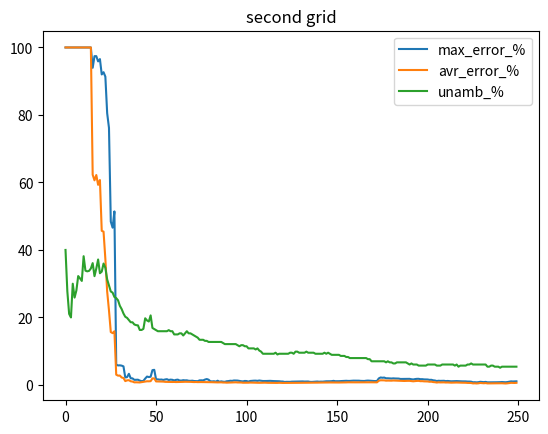

This chart was generated by the following Python code:
# max_err
# acv_err
# unamb

mqtt_max_eqq_1 =  [100,100,100,100,100,100,100,12.25,7.92,3.87,3.99,6.0,4.52,2.99,3.87,4.29,4.7,4.26,4.62,6.41,4.23,3.38,2.79,2.2,2.94,3.04,2.28,2.11,2.2,2.45,2.35,2.12,2.66,2.27,2.23,2.21,1.94,1.82,1.61,1.45,1.41,1.83,1.43,1.42,1.44,1.41,1.37,1.31,1.33,1.3,1.29,1.27,1.47,1.78,1.37,1.28,1.94,1.64,3.48,3.11,4.37,3.93,3.81,4.28,3.99,4.25,4.75,5.14,5.03,4.72,4.74,4.42,4.07,3.72,3.55,3.21,2.99,2.84,2.53,2.75,2.62,2.26,1.78,1.9,2.01,2.09,2.33,2.63,2.75,2.53,2.15,2.48,3.36,3.03,2.87,3.02,3.0,3.04,2.79,2.84,2.67,3.11,2.8,2.52,2.28,2.0,1.81,1.7,1.48,1.74,1.55,1.64,1.46,1.23,1.08,1.26,1.47,1.65,1.56,1.76,1.91,1.97,2.01,1.94,1.7,1.65,1.4,1.15,1.35,1.29,1.49,1.76,1.61,1.66,1.72,1.9,2.14,1.96,1.65,1.56,1.92,1.77,1.66,1.37,1.44,1.41,1.58,1.33,1.18,1.28,1.38,1.17,1.14,1.25,1.4,1.22,1.08,1.09,1.34,1.2,1.09,1.19,1.06,1.07,1.07,1.06,1.06,1.06,1.05,1.05,1.05,1.05,1.05,1.04,1.03,1.02,1.03,1.03,1.05,1.04,1.04,1.04,1.05,1.05,1.06,1.06,1.07,1.07,1.07,1.08,1.07,1.08,1.07,1.06,1.06,1.06,1.06,1.05,1.05,1.03,1.03,1.02,1.14,1.16,1.36,1.18,1.26,1.16,1.35,1.52,1.41,1.46,1.4,1.47,1.59,1.65,1.73,1.8,1.72,1.66,1.65,1.75,1.69,1.72,1.56,1.6,1.7,1.62,1.62,1.61,1.65,1.86,2.01,1.93,2.16,2.11,2.03,1.93,1.85,1.78,1.66,1.67,1.64,1.76,1.77,1.67,1.55,1.59,1.51,1.46]
mqtt_avr_err_1 = [100,100,100,100,100,100,100,9.232,4.548,2.572,2.592,3.512,2.89,2.27,2.606,2.616,2.754,2.502,2.6879999999999997,3.42,2.404,2.148,1.97,1.672,2.074,2.084,1.724,1.472,1.2,1.066,1.292,1.348,1.596,1.506,1.408,0.91,1.1219999999999999,1.178,1.276,0.994,0.918,1.3519999999999999,1.158,1.068,0.946,0.708,0.644,0.56,0.586,0.562,0.582,0.764,1.084,1.242,1.08,1.056,1.322,1.184,1.998,1.8299999999999998,2.394,2.212,2.112,2.338,2.206,2.322,2.4859999999999998,2.634,2.56,2.4419999999999997,2.412,2.306,2.166,2.04,1.936,1.754,1.658,1.574,1.428,1.522,1.476,1.3559999999999999,1.158,1.19,1.242,1.294,1.376,1.474,1.528,1.432,1.268,1.3960000000000001,1.786,1.656,1.616,1.654,1.6380000000000001,1.64,1.538,1.556,1.482,1.682,1.534,1.4220000000000002,1.318,1.184,1.104,1.064,0.98,1.084,0.994,1.028,0.9460000000000001,0.822,0.704,0.832,0.9440000000000001,1.026,0.99,1.068,1.134,1.17,1.182,1.144,1.03,1.014,0.912,0.786,0.872,0.848,0.942,1.066,0.992,1.016,1.048,1.1280000000000001,1.238,1.164,1.022,0.984,1.146,1.098,1.064,0.934,0.96,0.954,1.026,0.906,0.854,0.928,0.982,0.896,0.882,0.9359999999999999,1.008,0.926,0.8360000000000001,0.866,0.992,0.922,0.872,0.9179999999999999,0.8460000000000001,0.796,0.812,0.868,0.852,0.734,0.744,0.702,0.668,0.654,0.762,0.654,0.5780000000000001,0.56,0.558,0.526,0.47800000000000004,0.462,0.64,0.612,0.5640000000000001,0.5720000000000001,0.63,0.624,0.588,0.716,0.736,0.6940000000000001,0.602,0.578,0.542,0.528,0.554,0.476,0.542,0.704,0.722,0.744,0.728,0.806,0.87,0.868,0.958,0.876,0.918,0.884,0.97,1.052,1.0,1.038,1.016,1.042,1.094,1.116,1.168,1.214,1.19,1.172,1.188,1.224,1.206,1.214,1.1340000000000001,1.1660000000000001,1.196,1.172,1.178,1.174,1.186,1.276,1.3459999999999999,1.318,1.422,1.4,1.3699999999999999,1.324,1.296,1.268,1.216,1.226,1.222,1.274,1.274,1.204,1.1540000000000001,1.1640000000000001,1.1280000000000001,1.1059999999999999]
mqtt_uanmb_1 = [83.33,68.57,70.21,72.06,73.42,77.42,85.22,86.86,90.74,95.11,97.28,97.28,97.28,97.96,99.46,78.57,78.57,78.57,78.57,78.57,78.57,78.57,78.57,78.57,78.57,78.57,78.57,78.57,78.57,78.57,78.57,78.57,78.57,78.57,78.57,78.57,79.08,79.08,79.08,79.08,79.08,79.08,79.08,79.08,79.08,79.08,79.08,79.08,79.08,78.57,78.57,78.57,78.57,78.57,78.57,78.57,78.57,78.57,79.59,79.59,79.59,79.08,78.57,78.57,79.59,79.59,79.59,80.61,80.61,80.61,80.61,80.61,80.61,80.61,80.61,80.61,80.61,80.61,80.61,80.61,80.61,80.61,80.61,80.61,80.61,80.61,80.61,80.61,80.61,80.61,80.61,80.61,81.12,81.12,81.12,81.12,81.12,80.61,80.61,81.12,81.63,81.63,81.63,81.63,81.63,81.12,81.12,80.61,81.12,81.12,81.12,81.12,81.12,81.12,81.12,81.12,81.12,81.12,81.12,81.12,81.12,81.12,81.12,81.12,81.12,80.61,80.61,80.61,80.61,80.61,80.61,80.61,80.1,80.1,80.1,80.1,80.1,80.1,80.1,80.1,80.1,80.1,80.61,80.1,81.12,81.12,81.12,81.63,81.63,81.63,81.63,81.63,81.63,82.14,81.63,81.63,81.63,81.63,81.63,81.63,81.63,81.63,81.63,81.63,81.63,81.12,81.12,81.12,82.14,82.14,82.14,82.65,82.65,82.65,82.65,82.65,82.65,82.65,82.65,82.65,82.65,82.65,82.65,82.65,82.65,82.65,82.65,82.65,83.16,83.16,83.16,83.16,83.16,83.16,82.65,83.16,83.16,83.16,83.16,83.16,83.16,83.16,83.16,83.16,83.16,83.67,83.67,83.67,83.67,83.67,83.67,83.67,83.67,83.67,83.67,83.16,83.16,83.16,83.67,83.67,83.67,83.67,83.67,83.67,83.67,83.16,83.16,83.67,83.67,83.67,84.18,84.18,84.18,84.18,84.18,84.69,84.18,84.18,83.67,84.69,84.69,85.2,85.71,85.71,85.71,85.71,85.71,85.71,85.71,85.71]

mqtt_max_eqq_2 = [100,100,100,100,100,100,100,9.76,1.89,28.08,6.22,3.56,3.26,3.51,3.12,2.79,2.93,2.61,2.06,2.14,2.17,2.06,2.49,2.2,2.46,2.37,2.61,2.67,2.61,2.67,2.79,2.84,2.8,2.92,3.02,3.01,2.97,3.26,3.21,3.04,2.57,3.15,2.49,2.66,3.59,3.66,3.15,3.55,3.46,3.52,3.72,3.42,3.61,3.14,3.63,3.51,3.32,2.92,3.46,3.61,3.45,3.54,4.12,4.81,4.81,4.53,4.76,4.41,4.79,5.14,5.08,5.31,4.86,4.66,4.08,4.29,4.81,4.43,4.77,4.58,4.58,4.77,4.52,4.36,4.2,4.45,4.29,4.23,4.38,4.57,4.38,4.34,4.29,4.05,4.03,3.83,3.65,3.43,3.33,3.78,3.53,3.55,3.4,3.34,3.06,3.43,3.61,3.61,3.89,3.58,3.4,3.23,2.84,2.57,2.79,2.8,2.9,2.68,2.98,2.76,2.65,2.4,2.13,2.38,2.5,2.53,2.37,2.47,2.46,2.23,2.23,2.35,2.27,2.1,2.1,1.86,1.83,1.93,2.07,1.76,1.9,1.63,1.65,1.52,1.53,1.93,1.82,1.63,1.77,1.57,1.56,1.57,1.56,1.76,1.76,2.02,1.93,1.92,1.77,1.96,1.78,1.72,1.63,1.4,1.63,1.49,1.55,1.64,1.74,1.5,1.8,1.66,1.87,2.05,2.03,2.35,2.29,2.34,2.16,2.05,1.93,1.93,1.83,1.84,1.94,2.17,2.32,2.7,2.56,2.45,2.61,2.63,2.69,2.73,2.56,2.56,2.68,2.53,2.55,2.66,2.7,2.56,2.6,2.68,2.52,2.44,2.34,2.23,2.38,2.34,2.8,2.84,2.7,2.65,2.67,2.73,2.73,2.82,2.79,2.77,2.84,2.78,2.82,2.9,2.83,2.82,2.9,2.81,2.7,2.7,2.64,2.57,2.5,2.58,2.5,2.61,2.59,2.71,2.72,2.67,2.64,2.76,2.77,2.75,2.72,2.74,2.68,2.6,2.53,2.49]
mqtt_avr_err_2 = [ 100,100,100,100,100,100,100,6.438,0.984,9.953999999999999,3.312,2.216,1.238,1.426,1.19,1.204,1.62,1.6139999999999999,1.214,1.252,1.03,0.9480000000000001,1.4320000000000002,1.368,1.228,1.086,0.95,1.1159999999999999,1.028,1.31,1.236,1.5899999999999999,1.1139999999999999,1.25,1.354,1.462,1.9100000000000001,2.152,2.002,1.8900000000000001,1.97,2.2439999999999998,1.976,2.048,2.452,2.536,2.332,2.454,2.452,2.5060000000000002,2.552,2.366,2.294,2.24,2.436,2.46,2.316,2.064,2.32,2.422,2.328,2.314,2.548,2.846,2.856,2.7439999999999998,2.854,2.634,2.736,2.868,2.8779999999999997,2.952,2.726,2.64,2.38,2.474,2.686,2.518,2.638,2.5100000000000002,2.518,2.606,2.4699999999999998,2.37,2.284,2.426,2.346,2.3280000000000003,2.368,2.45,2.368,2.36,2.328,2.252,2.2520000000000002,2.116,2.082,1.976,1.97,2.178,2.038,2.054,2.004,1.966,1.832,2.002,2.09,2.096,2.214,2.072,1.974,1.882,1.698,1.542,1.6400000000000001,1.652,1.722,1.6059999999999999,1.746,1.6159999999999999,1.5899999999999999,1.466,1.356,1.446,1.304,1.3379999999999999,1.262,1.302,1.322,1.22,1.224,1.294,1.416,1.324,1.3439999999999999,1.248,1.22,1.256,1.3119999999999998,1.182,1.26,1.1239999999999999,1.128,1.084,1.124,1.316,1.26,1.17,1.226,1.102,1.1,1.11,1.106,1.19,1.19,1.31,1.274,1.272,1.214,1.278,1.198,1.182,1.128,1.036,1.154,1.076,1.104,1.14,1.18,1.068,1.188,1.1159999999999999,1.216,1.3179999999999998,1.296,1.438,1.412,1.42,1.34,1.286,1.232,1.228,0.996,1.002,1.054,1.164,1.24,1.402,1.342,1.294,1.3599999999999999,1.3679999999999999,1.39,1.416,1.336,1.332,1.3840000000000001,1.314,1.3439999999999999,1.398,1.42,1.368,1.3940000000000001,1.426,1.352,1.316,1.262,1.22,1.28,1.264,1.474,1.5,1.4460000000000002,1.426,1.426,1.452,1.452,1.5,1.482,1.482,1.51,1.478,1.492,1.526,1.494,1.49,1.518,1.47,1.422,1.424,1.4020000000000001,1.3659999999999999,1.328,1.364,1.324,1.3760000000000001,1.368,1.416,1.42,1.396,1.3840000000000001,1.436,1.44,1.43,1.4100000000000001,1.4180000000000001,1.4000000000000001,1.36,1.3359999999999999,1.316]
mqtt_uanmb_2 = [83.33,79.41,73.91,74.14,75.0,78.49,84.48,89.13,91.36,95.65,96.2,98.37,98.37,99.46,99.46,99.46,100.0,100.0,99.46,78.06,78.57,78.57,78.57,78.57,78.57,78.57,78.57,78.57,78.57,78.57,78.57,78.57,78.57,78.57,78.57,78.57,79.08,78.57,78.57,78.57,78.57,78.57,78.57,78.57,78.57,78.57,78.57,78.57,78.57,78.57,78.57,78.57,78.57,78.57,78.57,78.57,78.57,78.57,79.08,79.08,79.59,79.08,79.59,79.59,79.59,79.59,79.59,79.59,79.59,79.59,79.59,79.59,79.59,79.59,79.59,79.59,79.59,79.59,80.1,80.1,80.1,80.1,80.1,80.1,80.1,80.1,79.59,80.1,80.1,80.1,80.1,80.1,80.1,80.1,80.1,80.1,80.1,80.1,80.1,80.1,80.1,80.1,80.1,80.1,80.1,80.1,80.1,80.1,80.1,80.1,80.1,80.1,80.1,80.1,80.1,80.1,80.1,80.1,80.61,80.61,80.61,80.61,80.61,81.12,81.12,81.12,81.12,81.12,81.12,81.12,81.12,80.61,80.61,80.61,80.61,80.1,80.1,80.1,80.1,80.1,80.1,80.1,80.1,80.1,80.1,80.1,80.1,80.1,80.1,80.1,80.1,80.61,81.12,81.12,81.12,81.12,81.12,81.12,81.12,81.12,81.12,81.12,81.12,81.12,81.12,81.12,81.12,81.12,81.12,81.12,81.12,81.12,81.12,81.12,82.14,82.14,82.14,82.14,81.63,81.63,81.63,82.14,82.14,82.14,82.14,82.14,82.65,82.14,82.14,82.14,82.14,82.14,82.14,82.14,82.14,82.65,82.65,82.65,82.14,82.14,82.14,82.14,82.14,81.63,81.63,81.63,82.14,82.14,82.65,82.65,83.16,83.16,83.16,83.16,83.16,83.16,83.16,83.16,83.16,82.65,82.65,82.65,82.65,83.16,83.16,83.16,82.65,82.65,82.65,82.65,82.65,82.65,82.65,82.65,83.16,83.16,83.16,83.16,83.16,83.16,83.16,83.16,83.16,83.16,82.65,82.65,82.65,82.65,82.65,82.65]

second_grid_max_err1 = [100,100,100,100,100,100,100,100,100,100,100,100,100,97.43,93.46,85.46,42.15,24.14,22.72,18.37,17.29,19.52,19.32,16.22,16.41,16.87,16.86,17.05,17.1,17.31,17.2,0.74,0.71,0.77,0.8,0.63,0.65,0.71,0.68,0.75,0.69,0.78,0.6,0.64,0.73,0.72,4.92,4.59,4.53,4.55,4.47,1.28,1.46,1.39,1.57,2.48,2.47,2.08,2.1,1.9,1.14,1.28,0.89,0.94,5.16,5.21,5.2,5.16,5.15,5.48,4.9,4.84,4.91,5.14,5.11,5.15,5.15,5.1,5.37,5.36,5.31,5.27,5.32,5.27,5.21,5.22,5.17,5.19,5.15,5.14,5.11,5.25,5.2,5.4,5.39,5.34,5.36,5.29,5.29,5.28,5.29,0.47,0.46,0.46,0.41,0.41,0.43,0.38,0.39,0.42,0.41,0.42,0.46,0.41,0.4,0.43,0.53,0.48,0.51,0.55,0.52,0.61,0.45,0.47,0.47,0.3,0.26,0.31,0.4,0.33,0.24,0.27,0.2,0.27,0.21,0.28,0.3,0.36,0.42,0.34,0.5,0.65,0.57,0.44,0.62,0.7,0.69,0.61,0.49,0.46,0.55,0.47,0.4,0.43,0.49,0.41,0.41,0.4,0.43,0.35,0.33,0.39,0.46,0.48,0.51,0.57,0.49,0.61,0.58,0.6,0.57,0.48,0.65,0.54,0.52,0.57,0.62,0.57,0.75,0.72,0.65,0.66,0.6,0.55,0.52,0.48,0.49,0.54,0.52,0.51,0.55,0.4,0.37,0.38,0.48,0.65,0.67,0.64,0.67,0.64,0.66,0.78,0.69,0.64,0.63,0.55,0.53,0.61,0.59,0.56,0.56,0.57,0.58,0.64,0.57,0.6,0.7,0.64,0.5,0.48,0.41,0.41,0.47,0.45,0.45,0.42,0.33,0.36,0.37,0.4,0.39,0.35,0.34,0.36,0.31,0.34,0.35,0.32,0.41,0.46,0.4,0.41,0.43,0.39,0.34,0.41,0.48,0.54,0.43,0.37]
second_grid_avr_err_1 = [100,100,100,100,100,100,100,100,100,100,100,100,100,66.4425,58.0325,40.832499999999996,20.5425,10.545,10.945,10.030000000000001,7.035,10.91,10.6475,5.755,5.78,6.0075,5.4275,5.455,5.4350000000000005,5.52,5.6325,0.5825,0.5625,0.495,0.5225,0.505,0.5,0.5125,0.47750000000000004,0.51,0.51,0.4625,0.355,0.34500000000000003,0.4025,0.4025,1.765,1.8175,1.74,1.6075,1.6375,0.84,0.8825,0.8674999999999999,0.895,1.19,1.165,1.0050000000000001,1.02,0.9375,0.6375,0.7050000000000001,0.5125,0.53,1.8,1.7575,1.6975,1.625,1.7125000000000001,1.7950000000000002,1.705,1.665,1.53,1.5725,1.5550000000000002,1.51,1.52,1.4849999999999999,1.47,1.435,1.4224999999999999,1.4175,1.4075,1.3975,1.41,1.3975,1.365,1.4025,1.3900000000000001,1.3824999999999998,1.35,1.46,1.4200000000000002,1.4975,1.4874999999999998,1.4575,1.4575,1.4425000000000001,1.4575,1.4375,1.485,0.3075,0.3325,0.33,0.2475,0.265,0.31,0.2325,0.2625,0.27,0.24,0.2625,0.315,0.22,0.2225,0.3075,0.355,0.3175,0.325,0.3325,0.315,0.335,0.2625,0.2675,0.2675,0.19,0.1675,0.185,0.21000000000000002,0.195,0.16999999999999998,0.175,0.1575,0.17,0.165,0.17,0.18,0.19,0.1925,0.17250000000000001,0.24,0.335,0.3125,0.23500000000000001,0.3075,0.3325,0.33999999999999997,0.28,0.24,0.20500000000000002,0.24000000000000002,0.2025,0.1875,0.185,0.1875,0.16749999999999998,0.1825,0.1875,0.1925,0.1825,0.185,0.20750000000000002,0.2275,0.235,0.255,0.27999999999999997,0.2575,0.3275,0.295,0.3075,0.3025,0.26,0.3525,0.29000000000000004,0.2775,0.2975,0.315,0.26999999999999996,0.35250000000000004,0.33749999999999997,0.28750000000000003,0.28500000000000003,0.265,0.24500000000000002,0.2275,0.21,0.2175,0.2275,0.2325,0.23500000000000001,0.24250000000000002,0.21500000000000002,0.2075,0.1975,0.21,0.2975,0.315,0.3075,0.315,0.3075,0.3275,0.3775,0.33249999999999996,0.3275,0.315,0.28500000000000003,0.275,0.3125,0.2975,0.2725,0.2725,0.285,0.27249999999999996,0.325,0.2925,0.3075,0.3475,0.32,0.255,0.245,0.215,0.2225,0.22999999999999998,0.2225,0.2225,0.21,0.1925,0.185,0.195,0.22,0.2075,0.1825,0.1875,0.1925,0.175,0.185,0.1825,0.175,0.195,0.20750000000000002,0.185,0.1975,0.21,0.195,0.17750000000000002,0.19499999999999998,0.2225,0.24000000000000002,0.20249999999999999,0.195]
second_grid_unamb_1 = [60.0,77.78,71.05,76.36,73.61,79.07,70.43,66.67,74.12,66.85,71.2,71.01,71.75,70.28,67.55,70.8,73.08,72.88,74.51,76.22,76.43,78.83,79.8,79.94,80.78,81.43,82.74,82.74,83.06,84.04,84.08,85.02,85.03,85.34,85.99,85.67,85.67,86.32,84.08,84.39,88.85,87.95,85.67,85.67,85.67,86.62,86.94,86.94,87.26,87.26,87.58,87.9,87.9,88.22,88.54,88.54,88.54,88.85,88.85,88.85,88.85,88.85,88.85,89.17,89.49,89.49,89.49,89.49,89.81,90.13,90.45,90.45,90.45,90.45,90.45,90.45,90.45,90.45,90.45,90.45,90.45,90.13,88.51,90.45,90.45,90.45,90.45,90.45,90.45,90.45,90.45,90.45,90.45,90.76,90.76,90.45,91.28,91.08,91.08,91.08,91.08,91.08,90.76,91.08,91.08,91.08,91.08,91.4,91.4,91.4,91.4,91.4,91.4,91.4,91.4,91.4,91.08,91.08,91.08,91.08,91.4,91.4,91.72,91.72,91.72,91.72,91.72,91.72,92.04,92.04,92.36,92.04,92.04,92.04,92.36,92.04,92.04,92.04,92.04,92.68,92.68,92.36,92.68,92.68,92.68,92.68,92.68,92.68,92.68,92.68,92.68,92.68,92.36,90.74,92.68,92.99,92.99,92.99,92.99,92.99,92.68,92.99,93.31,93.31,93.31,93.31,92.99,92.99,92.99,92.99,92.68,92.99,92.68,92.68,91.36,92.68,92.68,92.68,92.68,92.68,92.68,92.68,92.36,92.36,92.68,92.99,92.68,92.99,92.99,92.99,92.99,92.99,92.99,93.31,92.99,93.31,93.31,93.31,93.31,92.99,93.31,93.31,93.31,93.63,93.63,93.63,93.31,93.63,93.95,93.95,93.95,94.27,94.27,94.27,93.95,94.27,94.27,94.59,94.59,94.59,94.59,94.59,94.59,94.59,94.27,94.27,94.27,94.27,94.27,94.59,94.59,94.59,94.59,94.59,94.9,94.59,94.59,94.59,94.59,94.59,94.59,94.59,94.59,94.59,94.9,94.9,94.9,94.9,94.9,94.9]

second_grid_max_err_2 = [100,100,100,100,100,100,100,100,100,100,100,100,100,100,100,93.98,97.43,97.43,95.88,96.56,92.01,92.67,91.36,80.52,76.18,48.4,46.6,51.42,6.01,5.78,5.81,5.72,5.5,2.22,2.32,3.3,1.98,1.94,1.51,1.53,1.55,1.29,1.12,1.2,1.89,2.48,2.34,2.43,4.38,4.48,1.67,1.65,1.57,1.6,1.48,1.62,1.7,1.46,1.57,1.52,1.33,1.5,1.57,1.31,1.29,1.41,1.35,1.37,1.23,1.21,1.26,1.16,1.12,1.11,1.35,1.37,1.34,1.59,1.74,1.55,1.07,1.05,1.09,0.98,1.25,0.94,1.06,0.96,0.92,1.09,1.14,1.24,1.2,1.32,1.31,1.29,1.18,1.1,1.05,1.18,1.15,0.99,1.17,1.23,1.26,1.27,1.21,1.31,1.24,1.16,1.15,1.17,1.2,1.21,1.16,1.14,1.13,1.12,1.09,1.02,1.01,0.88,0.92,0.9,0.91,0.97,0.98,0.97,0.97,0.99,1.0,1.04,1.0,1.02,1.02,0.91,0.89,0.92,0.96,1.01,0.95,0.98,0.97,1.04,1.08,1.08,1.09,1.12,1.21,1.1,1.09,1.11,1.14,1.14,1.19,1.23,1.19,1.19,1.24,1.27,1.28,1.26,1.26,1.2,1.2,1.17,1.25,1.29,1.25,1.21,1.19,1.14,1.18,1.93,2.21,2.13,2.18,1.97,1.97,1.93,1.9,1.95,1.91,1.91,1.88,1.77,1.77,1.75,1.77,1.78,1.8,1.69,1.62,1.73,1.8,1.81,1.7,1.71,1.64,1.63,1.61,1.5,1.52,1.37,1.31,1.16,1.24,1.2,1.23,1.23,1.13,1.18,1.13,1.08,1.11,1.12,1.14,1.11,1.05,1.06,1.06,1.05,1.0,1.0,0.96,0.79,0.81,0.76,0.81,0.93,0.89,0.83,0.9,0.77,0.78,0.81,0.78,0.84,0.79,0.79,0.82,0.86,0.83,0.79,0.85,0.96,1.06,1.02,1.03,1.07]
second_grid_avr_err_2 = [100,100,100,100,100,100,100,100,100,100,100,100,100,100,100,62.2975,60.6325,62.205000000000005,59.2925,60.722500000000004,45.675,45.425,37.335,27.685,22.1,15.67,15.345,15.9075,3.045,2.7525,2.7849999999999997,2.1999999999999997,2.06,1.1400000000000001,1.355,1.4024999999999999,1.0825,1.0025,0.765,0.7825,0.765,0.74,0.835,0.9025,0.9975,1.0875,1.0725,1.115,1.9275,1.9400000000000002,1.0425,1.03,1.0025,1.0125,0.9924999999999999,0.9175,0.9149999999999999,0.8925,0.87,0.875,0.8925,0.855,0.8625,0.875,0.9,0.9099999999999999,0.9375,0.93,0.9175,0.91,0.8674999999999999,0.85,0.8700000000000001,0.8350000000000001,0.855,0.8525,0.8475,0.8675,0.845,0.81,0.8025,0.8075,0.7775000000000001,0.77,0.7525000000000001,0.775,0.775,0.7175,0.7175,0.675,0.7,0.7375,0.7275,0.78,0.7775,0.735,0.7425,0.72,0.6525,0.65,0.6749999999999999,0.665,0.705,0.6849999999999999,0.645,0.625,0.6175,0.6325,0.6275000000000001,0.655,0.6725,0.64,0.625,0.6125,0.595,0.6,0.6074999999999999,0.605,0.6375000000000001,0.6,0.5925,0.6,0.6224999999999999,0.6074999999999999,0.6275,0.6475,0.6575,0.66,0.67,0.645,0.635,0.6375,0.64,0.64,0.6425,0.6575,0.6799999999999999,0.6575,0.6699999999999999,0.6825,0.7050000000000001,0.7025,0.6925,0.715,0.73,0.725,0.7325,0.7275,0.7374999999999999,0.7175,0.7275,0.7175,0.7374999999999999,0.7374999999999999,0.74,0.7525,0.7825,0.7725,0.7875,0.7825,0.77,0.775,0.77,0.7725,0.78,0.77,0.7675,0.7925,0.8,0.785,0.78,0.7775,0.77,1.2425,1.3775,1.3575,1.3575,1.265,1.2874999999999999,1.2725,1.2625,1.3125,1.29,1.2974999999999999,1.2775,1.19,1.1875,1.1775,1.205,1.215,1.215,1.1475,1.0775000000000001,1.1475,1.19,1.205,1.1125,1.125,1.0625,1.0374999999999999,1.03,0.9425,0.9700000000000001,0.855,0.8075,0.71,0.78,0.75,0.7725,0.7675,0.72,0.7324999999999999,0.695,0.6725,0.7000000000000001,0.7025,0.7175,0.6900000000000001,0.6625,0.6625,0.6575,0.6475,0.6025,0.6,0.58,0.46,0.485,0.44,0.48,0.5875,0.5575,0.5,0.55,0.455,0.4625,0.485,0.46,0.51,0.4625,0.475,0.4875,0.5,0.47,0.4325,0.4775,0.56,0.625,0.595,0.5875,0.625]
second_grid_unamb_2 = [60.0,72.22,78.95,80.0,70.0,74.12,72.0,67.74,68.42,69.18,61.85,66.14,66.34,66.2,65.49,63.9,67.77,65.49,62.83,66.9,66.43,64.03,65.29,68.73,70.57,72.31,72.64,73.94,74.27,74.92,76.55,77.52,78.83,79.8,80.13,80.78,81.43,81.43,82.08,82.28,82.35,83.71,83.71,83.39,80.25,80.89,81.21,79.39,83.12,83.44,83.76,84.08,84.08,84.08,84.08,84.08,84.08,83.76,84.08,84.08,85.03,85.03,85.03,84.71,84.71,85.35,84.71,84.08,84.71,84.71,85.03,85.35,85.67,85.99,86.62,86.62,86.62,86.94,86.94,87.26,87.26,87.26,87.26,87.26,87.26,87.26,87.26,87.58,87.9,87.9,87.9,87.9,87.9,87.9,87.9,88.22,88.54,88.22,88.22,88.54,88.54,89.17,89.17,89.17,89.17,89.49,89.17,89.81,90.13,90.76,90.76,90.76,90.76,90.76,90.76,90.76,90.45,90.97,90.76,90.76,90.76,90.76,90.76,90.76,90.45,90.45,90.76,90.13,90.13,90.45,90.45,90.45,90.45,90.13,90.45,90.45,90.45,90.45,90.76,90.76,90.76,90.76,90.76,90.45,90.76,90.45,90.76,91.08,91.08,91.08,91.08,91.08,91.4,91.4,91.4,91.72,91.72,92.04,92.04,92.04,92.04,92.04,92.04,92.04,92.04,92.04,92.04,92.36,92.36,92.99,92.99,92.99,92.99,92.99,92.99,92.99,92.99,93.31,92.99,93.31,93.31,93.63,93.63,93.31,93.31,93.31,93.31,93.31,93.31,93.63,93.95,93.63,93.95,93.95,93.95,94.27,94.27,94.27,94.27,94.27,93.95,93.95,93.95,93.95,93.95,94.27,94.27,94.27,93.95,93.95,93.95,93.95,93.95,93.95,93.95,94.27,93.95,94.59,94.27,94.27,94.27,94.27,93.95,93.95,93.63,93.95,93.95,93.95,93.95,93.95,93.95,93.95,93.95,94.59,94.59,94.27,94.27,94.59,94.59,94.59,94.9,94.59,94.59,94.59,94.59,94.59,94.59,94.59,94.59,94.59]


second_grid_max_err_3 = [100,100,100,100,100,100,100,100,100,100,100,100,100,100,100,100,100,100,100,100,90.41,90.74,90.48,68.35,37.94,65.4,27.09,16.96,17.02,18.25,18.23,17.02,29.13,29.3,28.79,28.39,26.64,26.0,74.46,74.61,70.84,71.09,71.1,71.65,71.52,71.42,71.42,72.93,72.56,72.46,84.49,84.49,84.59,84.6,84.69,84.69,4.43,4.47,4.45,4.43,4.33,4.37,4.44,4.76,5.19,5.14,5.39,5.61,5.62,5.49,5.34,5.33,5.46,5.47,5.67,5.54,5.58,5.51,5.44,5.59,5.42,4.73,4.66,4.72,4.69,4.64,4.79,4.76,5.11,5.35,5.82,5.73,5.55,5.57,5.57,5.66,5.65,6.26,6.26,6.33,6.25,6.2,6.11,6.11,6.32,6.15,6.13,6.12,6.14,6.13,6.18,6.18,5.83,5.94,5.94,5.98,6.0,6.03,6.02,6.21,6.15,5.64,5.61,6.1,6.1,6.06,6.11,6.26,6.14,6.07,6.01,5.92,5.93,5.95,5.94,5.83,5.33,5.21,5.25,5.15,5.07,5.13,5.21,5.22,5.25,5.2,5.25,5.27,5.24,5.5,5.49,5.56,5.04,5.09,4.63,4.63,4.59,4.6,4.79,4.73,4.29,4.33,4.33,4.55,4.51,4.51,4.47,4.91,4.96,5.02,5.25,5.25,5.35,5.34,5.36,5.32,5.37,5.34,5.42,5.41,5.4,5.4,5.76,4.84,4.81,4.94,4.94,5.12,5.06,5.01,5.08,5.12,5.07,5.26,5.5,5.5,5.55,5.36,5.4,5.42,5.41,5.0,4.95,4.96,5.02,5.08,5.04,5.22,5.23,5.24,5.47,5.09,5.02,5.05,5.04,4.87,5.16,5.18,5.2,5.28,5.26,5.26,5.61,5.65,5.62,5.6,5.65,5.66,5.63,5.27,5.23,5.28,5.25,5.23,5.12,2.27,2.28,5.17,5.21,5.17,2.32,2.58,5.44,2.62,2.64,2.71,2.66,2.63,2.64,2.6]
second_grid_avr_err_3 = [100,100,100,100,100,100,100,100,100,100,100,100,100,100,100,100,100,100,100,100,58.4325,58.6325,58.385000000000005,28.154999999999998,22.125,25.87,13.1875,8.6725,8.215,8.55,9.5825,10.004999999999999,13.0275,13.2925,13.225,13.1675,12.93,12.81,28.014999999999997,28.015,23.8675,23.810000000000002,23.81,23.9025,23.91,23.9175,23.875,24.26,24.3075,24.287499999999998,25.6775,25.645,25.905,25.9425,26.115,26.0975,1.6175,1.755,1.725,1.7274999999999998,1.6775,1.67,1.6775,1.8125,1.965,1.9324999999999999,1.9974999999999998,2.0575,2.035,1.9775,1.9275,2.0275,2.18,2.1375,2.1975,2.13,2.1475,2.135,2.0975,2.2525,2.185,1.9075000000000002,1.8525,1.91,1.8825,1.8575,2.095,2.05,2.1575,2.2475,2.5975,2.5375,2.4625,2.4675000000000002,2.4425,2.4625,2.5100000000000002,2.7175,2.7275,2.835,2.8175,2.765,2.725,2.785,2.845,2.755,2.7425,2.73,2.7925,2.77,2.7575,2.7475,2.605,2.7275,2.7175000000000002,2.73,2.735,2.7225,2.8,2.8575,2.8325,2.6275,2.5875,2.7025,2.6875,2.655,2.6425,2.6875,2.6375,2.5925000000000002,2.53,2.48,2.4475,2.45,2.4475000000000002,2.375,2.1875,2.105,2.12,2.1475,2.1,2.1,2.1075,2.0925,2.09,2.075,2.0925,2.0974999999999997,2.095,2.2325,2.2225,2.21,2.015,2.0225,1.795,1.7875,1.765,1.7574999999999998,1.8225,1.8,1.615,1.725,1.71,1.8225,1.7874999999999999,1.7525,1.7325,1.8425,1.8475,1.9075,1.975,1.965,1.9725,1.945,1.945,1.98,1.97,1.9575,2.0425,2.0225,2.025,2.025,2.105,1.7675,1.75,1.7775,1.7750000000000001,1.8050000000000002,1.78,1.7625,1.7850000000000001,1.81,1.8025,1.8775,1.965,1.9925,1.97,1.9175,1.935,1.9625,1.9525000000000001,1.805,1.7875,1.825,1.8074999999999999,1.86,1.805,1.89,1.8875000000000002,1.875,1.9575,1.8175,1.795,1.8599999999999999,1.855,1.7850000000000001,1.87,1.8624999999999998,1.8625,1.8775,1.8525,1.8625,2.0,2.025,2.0225,2.0425,2.0575,2.0625,2.0675,1.9574999999999998,1.9475,1.9725000000000001,1.96,1.9725000000000001,1.9525000000000001,1.0675000000000001,1.1,2.0125,2.0,1.9925,1.055,1.1300000000000001,2.035,1.1525,1.115,1.165,1.095,1.1025,1.1125,1.09]
second_grid_unamb_3 = [60.0,66.67,70.27,80.0,79.03,66.67,65.71,69.64,65.0,67.11,66.29,68.62,67.01,71.92,71.5,67.86,64.71,64.9,63.89,65.64,63.91,68.42,67.15,65.87,68.23,66.67,68.95,70.92,73.62,75.24,75.9,77.2,77.2,77.52,77.52,78.18,78.5,79.8,80.13,81.11,81.76,81.76,82.41,83.06,83.71,84.36,84.04,83.39,83.71,84.04,84.69,85.02,85.02,85.02,84.69,85.34,85.34,85.99,85.99,85.99,85.99,85.99,86.32,86.64,86.97,87.3,87.3,84.08,84.39,84.39,84.39,84.08,84.08,84.08,84.08,84.08,85.03,85.03,85.03,85.35,85.35,85.35,85.35,85.99,85.99,86.31,86.62,86.62,86.62,86.62,86.62,86.94,86.94,86.94,86.94,87.58,87.58,87.9,87.9,87.9,87.9,87.9,88.22,88.22,88.54,88.54,88.22,88.54,88.54,88.85,88.85,88.85,89.17,89.17,89.49,89.49,89.49,89.81,89.81,89.81,89.81,89.81,89.81,89.81,89.81,90.13,89.81,89.81,89.81,89.81,89.81,89.81,90.13,90.13,90.13,90.13,90.13,90.13,90.45,90.45,90.45,90.45,90.45,90.45,90.45,90.45,90.45,90.45,90.76,90.76,90.76,90.76,90.76,90.76,91.08,91.08,91.08,91.08,91.08,91.08,91.08,91.08,91.08,91.08,91.08,91.08,91.08,91.08,91.08,90.76,90.45,88.54,90.76,91.08,91.08,91.08,91.08,91.08,91.08,91.08,91.4,91.4,91.4,91.72,91.72,91.72,91.72,91.72,91.72,91.72,91.72,91.72,91.4,91.4,91.4,91.72,91.72,91.72,91.72,91.4,91.4,91.4,91.4,91.4,91.4,91.4,91.4,91.4,91.4,91.4,91.4,91.4,91.72,91.72,91.72,92.04,91.72,91.72,91.72,92.04,92.04,92.04,92.04,92.04,92.04,92.04,92.04,92.04,92.04,92.04,92.04,92.04,92.04,92.04,92.36,92.68,92.36,92.36,92.36,92.99,92.68,92.36,92.99,92.99,93.31,93.31,93.31,93.31,93.31,92.99]


second_grid_max_err_mdp_1 = [100,100,100,100,100,100,100,100,100,100,100,100,100,100,100,100,100,100,100,100,100,100,100,100,100,97.43,97.43,90.84,62.94,62.91,63.98,66.71,66.64,40.93,43.14,43.75,22.0,80.76,83.9,84.84,84.59,83.99,84.62,84.17,85.44,85.34,85.27,79.08,79.17,43.98,37.44,6.73,5.35,3.82,2.69,2.36,2.24,50.86,50.78,57.36,2.49,2.37,2.35,2.22,1.99,70.4,70.51,70.85,1.45,1.34,1.49,1.65,1.47,1.34,1.31,1.22,1.26,1.44,1.47,1.48,1.73,1.83,2.03,1.6,1.47,1.71,1.42,1.21,1.08,1.64,1.37,1.28,2.32,2.64,2.47,2.45,2.23,31.97,32.27,32.15,33.57,33.67,84.09,84.12,84.31,84.35,84.31,84.3,85.35,85.36,85.36,85.36,85.37,85.37,85.37,85.37,85.35,84.36,84.38,84.38,84.38,84.31,84.31,84.27,0.93,29.5,29.61,29.61,28.77,28.43,28.53,28.35,28.21,1.36,1.43,1.44,1.39,6.22,6.22,6.19,6.13,6.02,6.02,5.93,5.89,5.9,5.88,5.89,5.94,5.94,5.91,6.02,5.98,5.96,5.88,5.89,5.82,5.77,5.77,5.77,5.76,5.76,5.8,5.76,5.72,5.74,5.73,5.71,5.72,5.7,5.63,5.68,5.62,5.56,5.53,5.56,5.55,5.49,5.5,5.39,5.28,5.31,5.28,5.69,5.71,5.67,5.65,5.65,5.54,5.44,5.35,5.31,5.32,5.27,5.24,5.2,5.16,5.48,5.47,5.51,5.54,5.49,5.51,5.47,5.49,5.42,5.37,5.38,5.35,5.28,5.26,5.25,5.23,5.2,5.24,5.18,5.19,5.18,5.16,5.14,5.13,5.08,5.06,5.04,5.01,5.0,4.97,4.96,4.95,5.24,5.23,5.18,5.16,5.09,5.06,5.01,5.04,5.03,5.05,5.37,5.35,5.3,5.28,5.31,5.33,5.31,5.27,5.31,5.66,5.66]
second_grid_avr_err_mdp_1 = [100,100,100,100,100,100,100,100,100,100,100,100,100,100,100,100,100,100,100,100,100,100,100,100,100,63.3325,65.7775,54.9275,23.9625,25.217499999999998,32.199999999999996,35.4375,29.517500000000002,23.5125,21.87,22.445,12.545,27.425,25.8425,27.2275,32.205,29.0325,32.825,32.2825,31.4275,30.295,30.2025,27.37,27.4775,14.165,12.7975,3.3625,2.9425,2.3525,1.8025,1.5325,1.6675,14.0725,14.17,15.655,2.065,1.585,1.57,1.57,1.175,17.990000000000002,18.1125,18.07,1.035,0.9875,1.0325,1.0975,1.055,0.92,0.8624999999999999,0.78,0.89,1.0175,1.095,1.12,1.3775,1.3725,1.56,0.725,0.6025,0.6325,0.6,0.585,0.5575,0.6475,0.5225000000000001,0.4975,0.7525,0.8575,0.8350000000000001,0.8475,0.78,8.219999999999999,8.315000000000001,8.3325,8.6425,11.11,24.5,24.5975,24.657500000000002,24.7425,24.68,24.6575,25.325,25.4125,25.482499999999998,25.5325,25.565,25.4475,25.477500000000003,25.545,25.32,24.7625,24.805,24.862499999999997,24.8475,24.68,24.69,24.732499999999998,0.47000000000000003,7.5975,7.625,7.6225,7.415,7.545,7.5600000000000005,7.550000000000001,7.49,0.74,0.73,0.7175,0.745,2.205,2.2375,2.27,2.275,2.2475,2.2175,2.255,2.2375,2.2375000000000003,2.225,2.205,2.1975000000000002,2.1825,2.255,2.3625,2.3475,2.3475,2.2875,2.3175,2.39,2.36,2.3325,2.295,2.3375,2.35,2.3575,2.36,2.3125,2.3425000000000002,2.42,2.3375,2.33,2.27,2.23,2.1475,2.1575,2.1475,2.17,2.1174999999999997,2.105,2.1,2.09,2.1075,2.1350000000000002,2.1125,2.1325000000000003,2.215,2.1875,2.26,2.2725,2.2125,2.2,2.21,2.1625,2.155,2.12,2.08,2.0925000000000002,2.0775,2.095,2.15,2.185,2.1774999999999998,2.205,2.21,2.2125,2.2675,2.2,2.18,2.15,2.13,2.15,2.1075,2.0875,2.12,2.14,2.1175,2.1075,2.1525,2.185,2.1799999999999997,2.1675,2.19,2.215,2.2475,2.2475,2.2225,2.21,2.1925,2.1925,2.185,2.1975000000000002,2.245,2.2975000000000003,2.2625,2.2825,2.2975,2.3375,2.3024999999999998,2.2575,2.2775,2.3,2.365,2.38,2.3674999999999997,2.3875,2.3449999999999998,2.305,2.3125,2.3049999999999997,2.2475,2.2875,2.3225000000000002]
second_grid_unamb_mdp_1 = [80.0,74.29,77.59,82.28,72.28,73.83,69.84,72.54,70.2,75.62,77.5,79.04,75.28,58.46,62.56,65.2,71.81,73.68,75.95,74.39,73.18,74.55,68.44,73.31,74.78,75.7,70.35,68.13,71.83,72.03,73.4,73.22,76.6,75.23,75.69,76.59,77.1,76.51,77.85,76.79,71.01,76.29,79.57,80.86,80.0,79.92,81.42,77.44,78.46,79.47,80.28,80.89,81.5,82.11,82.32,82.52,83.13,83.54,83.94,84.96,85.16,85.57,86.38,86.99,86.59,86.99,86.99,86.14,86.55,86.75,87.15,87.15,88.15,88.35,88.35,88.55,88.76,88.76,89.16,89.36,89.38,89.78,90.18,90.38,90.58,90.58,90.58,90.58,90.98,91.38,91.58,91.58,89.88,90.08,90.28,91.07,91.07,91.07,91.27,91.67,91.67,87.52,87.52,88.11,88.11,88.11,88.11,88.3,88.5,88.5,88.69,88.69,89.11,89.3,88.91,88.91,89.3,89.3,89.3,89.3,89.3,89.3,89.3,89.3,89.3,89.3,89.69,89.69,90.08,90.08,90.08,90.08,90.08,90.08,90.08,90.08,90.08,90.08,90.08,90.27,90.27,90.66,86.83,87.02,87.21,87.4,87.6,87.98,88.17,88.17,87.98,88.17,88.17,88.17,88.36,88.55,88.55,88.55,88.55,88.55,88.55,88.74,88.74,88.55,88.74,88.74,89.12,89.12,89.12,89.5,89.5,89.5,89.31,89.31,89.31,89.31,89.31,89.31,89.31,89.31,89.31,89.5,89.5,89.69,89.89,89.69,89.69,89.69,89.69,89.69,89.69,89.69,89.69,89.89,89.89,89.89,89.89,89.89,89.89,89.89,89.89,89.89,92.37,92.61,92.61,92.61,92.61,92.61,92.61,92.61,92.61,92.61,92.8,92.8,92.8,92.8,93.0,93.0,93.0,93.0,93.0,93.0,93.0,93.0,93.0,92.8,92.94,93.19,93.19,93.19,93.19,93.39,93.39,93.39,93.39,93.39,93.39,93.39,93.39,93.39,93.58,93.39,93.97,93.97,93.97,93.97,93.77,93.77,93.77,93.77]

second_grid_max_err_mdp_2 = [100,100,100,100,100,100,100,100,100,100,100,100,100,100,100,100,100,100,100,100,100,97.43,97.43,81.02,82.12,90.06,87.85,77.77,55.47,80.41,71.61,70.24,63.23,63.43,65.83,64.43,64.26,61.59,62.82,62.9,60.64,59.49,59.59,59.61,59.61,58.67,57.58,58.2,5.67,5.21,5.06,4.63,4.91,5.2,4.66,4.27,4.42,4.08,4.32,4.66,4.68,4.53,4.12,4.6,4.37,4.31,4.1,3.87,4.35,4.54,4.59,4.75,4.72,3.31,3.11,2.85,2.76,2.41,2.24,3.6,3.51,3.49,3.6,3.57,3.57,3.69,3.74,3.64,3.58,3.56,3.46,3.4,3.34,3.3,3.36,3.19,3.23,3.21,3.29,3.21,3.4,3.42,3.39,3.33,3.29,3.24,3.88,3.92,4.06,4.05,4.08,4.05,4.04,3.93,4.08,4.17,4.29,4.28,4.3,4.38,4.54,4.59,4.55,4.66,4.62,4.78,4.71,4.73,4.72,4.8,4.74,4.81,4.85,4.96,4.97,4.93,4.89,4.9,4.9,4.88,4.77,4.76,4.83,4.81,4.77,4.73,4.66,4.61,4.58,4.52,4.44,4.35,4.35,4.38,4.42,4.3,4.38,4.32,4.35,4.37,4.39,4.44,4.47,4.32,4.3,4.31,4.31,4.28,5.13,5.19,5.23,5.24,5.23,5.23,5.23,5.16,5.16,5.21,5.32,5.29,5.32,5.47,5.42,5.4,5.54,5.59,5.52,1.74,0.6,0.59,0.58,0.59,60.12,60.62,1.07,1.27,0.58,0.56,0.76,0.88,0.76,0.71,0.94,0.79,0.67,0.91,0.98,0.85,0.76,0.74,0.73,0.67,0.64,0.7,0.81,0.9,0.87,0.97,0.89,1.0,0.93,0.96,1.04,1.15,1.1,1.09,1.11,1.09,1.07,1.14,1.13,1.03,0.96,0.87,0.85,1.07,1.01,0.95,0.9,0.83,1.02,0.87,0.75,0.7,0.67,1.53,0.9,0.83,0.78,0.97]
second_grid_avr_err_mdp_2 = [100,100,100,100,100,100,100,100,100,100,100,100,100,100,100,100,100,100,100,100,100,61.695,66.6725,54.12,39.347500000000004,42.305,37.8925,26.1875,26.7275,34.762499999999996,34.05,38.72,36.715,28.905,23.6325,22.150000000000002,22.365000000000002,20.5425,21.535,21.265,16.767500000000002,16.5425,16.575,16.445,16.5625,16.3325,15.9725,16.075,2.985,2.8025,2.1599999999999997,1.89,1.7650000000000001,1.8125,1.705,1.3224999999999998,1.3675,1.185,1.23,1.3,1.2925,1.615,1.5875000000000001,1.67,1.55,1.595,1.4675,1.6125,2.215,2.3375,2.5225,2.54,2.455,1.7725,1.825,1.5775,1.3775,1.22,1.1400000000000001,1.5050000000000001,1.42,1.4125,1.505,1.5,1.52,1.5625,1.58,1.4975,1.3825,1.36,1.195,1.0375,1.085,1.02,1.09,1.155,1.12,1.2675,1.2825,1.28,1.0725,1.205,1.2925,1.28,1.2675,1.2925,1.4,1.33,1.3275,1.3225,1.3225,1.325,1.3125,1.335,1.5050000000000001,1.47,1.41,1.385,1.3675,1.4075,1.51,1.5425,1.4825,1.5975000000000001,1.5350000000000001,1.6800000000000002,1.575,1.57,1.5725,1.5699999999999998,1.53,1.6024999999999998,1.6749999999999998,1.705,1.7275,1.6624999999999999,1.5775,1.5750000000000002,1.53,1.5,1.4474999999999998,1.4425,1.4925,1.505,1.4725,1.4300000000000002,1.3900000000000001,1.36,1.33,1.2674999999999998,1.26,1.2374999999999998,1.22,1.23,1.24,1.205,1.2349999999999999,1.2175,1.2225,1.2275,1.2525,1.2825000000000002,1.29,1.25,1.26,1.315,1.3375,1.3425,1.54,1.5425,1.5525,1.5225,1.5050000000000001,1.5075,1.485,1.46,1.46,1.4725,1.49,1.4875,1.5150000000000001,1.555,1.53,1.5025000000000002,1.5375,1.57,1.5299999999999998,0.595,0.305,0.295,0.285,0.285,16.2025,16.419999999999998,0.435,0.4775,0.3575,0.385,0.505,0.5075,0.4775,0.46499999999999997,0.57,0.4925,0.44000000000000006,0.385,0.3475,0.325,0.28,0.285,0.345,0.3425,0.355,0.365,0.36,0.3725,0.3725,0.355,0.3,0.3325,0.3025,0.31,0.305,0.3075,0.335,0.3325,0.36750000000000005,0.35000000000000003,0.3775,0.43,0.4225,0.405,0.4125,0.36,0.4,0.435,0.355,0.32,0.2925,0.295,0.3575,0.335,0.275,0.255,0.23500000000000001,0.595,0.3275,0.385,0.395,0.445]
second_grid_unamb_mdp_2 = [80.0,71.43,70.97,73.75,73.0,66.67,59.44,64.24,69.81,67.43,64.1,64.84,72.52,74.37,72.84,69.85,68.44,72.26,70.99,71.39,72.36,68.88,74.67,75.73,75.82,72.3,74.24,77.39,77.05,73.17,77.37,78.85,76.05,77.05,72.5,79.61,81.44,82.24,82.63,83.23,83.03,83.43,83.63,83.63,83.83,82.84,84.22,85.4,85.8,86.79,87.57,88.36,89.55,89.55,90.34,90.34,90.53,90.53,90.73,90.93,91.12,91.12,91.32,91.32,91.32,91.72,91.72,91.91,92.31,92.5,92.31,92.31,92.5,93.1,93.1,93.1,93.49,93.29,92.25,93.69,93.69,93.89,93.89,93.89,93.89,93.89,93.89,94.08,89.65,89.65,89.45,91.35,93.58,94.67,94.67,94.87,94.87,94.87,94.87,94.87,94.87,94.87,94.87,94.87,94.87,95.07,95.07,95.07,95.07,95.07,95.07,95.07,95.07,95.07,95.07,95.07,95.07,95.07,95.07,95.07,95.07,95.07,95.07,95.07,95.07,95.07,95.07,94.87,90.47,90.47,90.47,90.66,90.66,90.86,90.86,90.86,90.86,91.05,91.05,91.05,91.25,91.44,91.25,88.31,88.34,90.25,91.63,91.83,92.02,92.02,92.02,92.02,92.02,92.02,91.83,90.63,92.02,92.02,92.02,92.02,92.02,92.02,92.02,92.02,92.02,92.02,92.02,92.22,92.41,92.61,92.41,91.73,92.22,91.01,92.41,92.8,92.8,92.8,92.8,92.8,92.8,93.0,92.8,92.8,93.0,92.8,92.8,92.13,93.19,93.19,93.0,91.94,89.6,89.98,90.17,90.36,90.36,90.55,90.36,90.36,90.36,91.68,92.51,90.55,92.44,93.28,93.28,93.47,93.47,93.28,91.3,91.3,92.63,93.67,93.67,93.47,93.67,93.67,93.67,93.86,93.67,93.67,93.86,93.67,93.86,93.86,93.86,93.86,94.05,93.86,93.86,93.86,94.05,94.05,94.05,94.05,94.05,94.24,94.24,94.24,94.24,94.24,94.24,94.24,94.05,93.56,94.43,94.24,94.43,94.05]

import matplotlib.pyplot as plt

r = list(range(len(second_grid_max_err_2)))
plt.plot(r, second_grid_max_err_2, label = 'max_error_%')
plt.plot(r, second_grid_avr_err_2, label = 'avr_error_%')
plt.plot(r, [100 - r for r in second_grid_unamb_2], label='unamb_%')

plt.title('second grid')
plt.legend()
plt.show()
